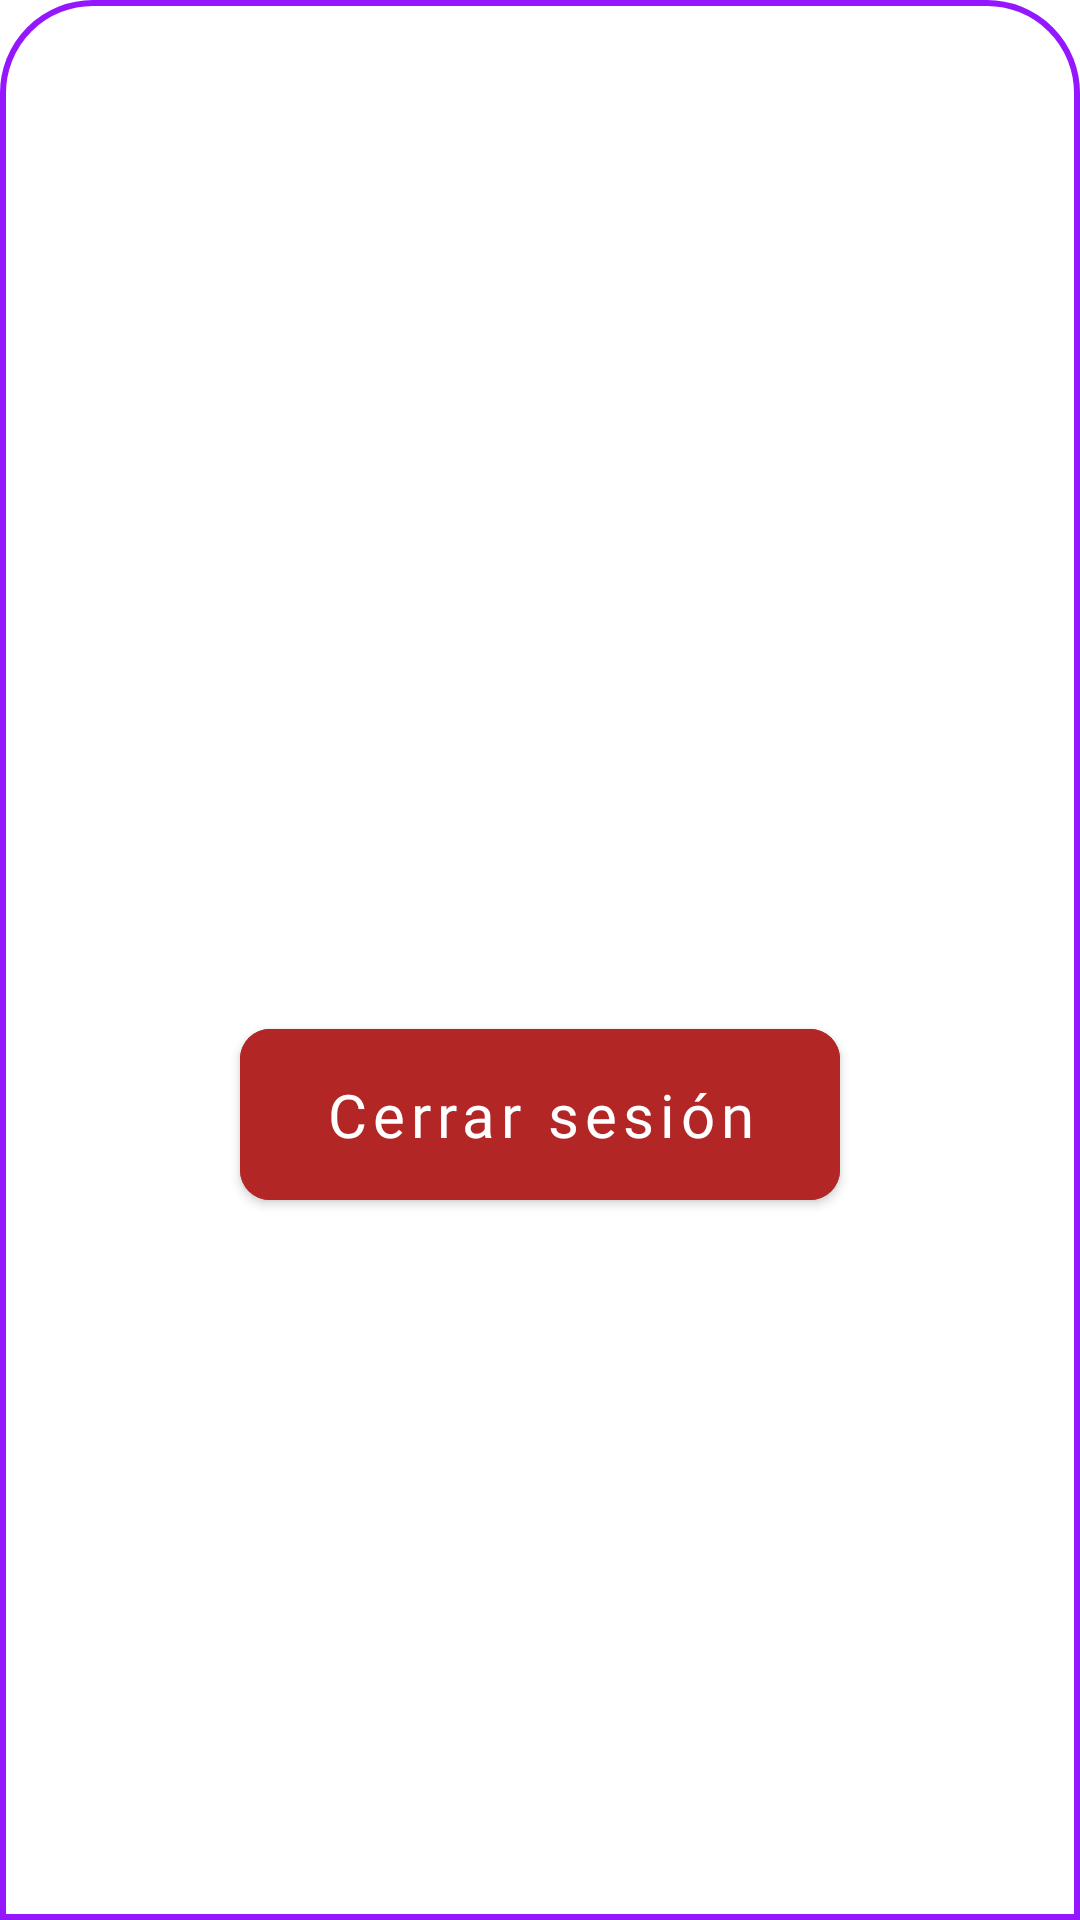

Produce the Android XML layout that renders to this screen, including the resource entries it uses.
<!-- AndroidManifest.xml: application theme Theme.LexiApp -->
<!-- res/layout/fragment_professional_profile.xml -->
<?xml version="1.0" encoding="utf-8"?>
<FrameLayout xmlns:android="http://schemas.android.com/apk/res/android"
    xmlns:tools="http://schemas.android.com/tools"
    android:layout_width="match_parent"
    android:layout_height="wrap_content"
    xmlns:app="http://schemas.android.com/apk/res-auto"
    tools:context=".ui.profile.professional.ProfessionalProfileFragment"
    android:background="@drawable/background_rounded_two_corners">

    <androidx.constraintlayout.widget.ConstraintLayout
        android:layout_width="match_parent"
        android:layout_height="match_parent">

        <View
            android:id="@+id/vBackgroundUserIcon"
            android:layout_width="50dp"
            android:layout_height="50dp"
            android:background="@drawable/round_background"
            app:layout_constraintStart_toStartOf="parent"
            app:layout_constraintTop_toTopOf="parent"
            tools:backgroundTint="@color/blue"
            android:layout_marginStart="10dp"
            android:layout_marginTop="10dp"/>

        <TextView
            android:id="@+id/tvUserInitials"
            android:layout_width="wrap_content"
            android:layout_height="wrap_content"
            tools:text="L"
            app:layout_constraintTop_toTopOf="@id/vBackgroundUserIcon"
            app:layout_constraintEnd_toEndOf="@id/vBackgroundUserIcon"
            app:layout_constraintBottom_toBottomOf="@id/vBackgroundUserIcon"
            app:layout_constraintStart_toStartOf="@id/vBackgroundUserIcon"
            android:textAppearance="@style/title"
            android:textColor="@color/white"
            android:textSize="25sp"/>

        <TextView
            android:id="@+id/tvProfessionalName"
            android:layout_width="wrap_content"
            android:layout_height="wrap_content"
            tools:text="Lucas Zacarias"
            android:textAppearance="@style/subtitle"
            app:layout_constraintStart_toEndOf="@id/vBackgroundUserIcon"
            app:layout_constraintTop_toTopOf="parent"
            android:layout_marginStart="10dp"
            android:layout_marginTop="10dp"/>

        <TextView
            android:id="@+id/tvProfessionalEmail"
            android:layout_width="0dp"
            android:layout_height="wrap_content"
            tools:text="lucas.doctor@gmail.com"
            android:textAppearance="@style/subtitle"
            app:layout_constraintStart_toEndOf="@id/vBackgroundUserIcon"
            android:layout_marginStart="10dp"
            android:layout_marginTop="5dp"
            app:layout_constraintTop_toBottomOf="@id/tvProfessionalName"
            app:layout_constraintEnd_toStartOf="@id/vIcClose"
            android:maxLines="1"
            android:ellipsize="end"/>

        <TextView
            android:id="@+id/tvProfessionalMedicalRegistration"
            android:layout_width="wrap_content"
            android:layout_height="wrap_content"
            tools:text="Matrícula N°: 451678"
            android:textAppearance="@style/subtitle"
            app:layout_constraintStart_toEndOf="@id/vBackgroundUserIcon"
            android:layout_marginStart="10dp"
            android:layout_marginTop="5dp"
            app:layout_constraintTop_toBottomOf="@id/tvProfessionalEmail"/>

        <com.google.android.material.button.MaterialButton
            android:id="@+id/btnLogOut"
            android:layout_width="200dp"
            android:layout_height="wrap_content"
            android:padding="15dp"
            app:layout_constraintStart_toStartOf="parent"
            app:layout_constraintEnd_toEndOf="parent"
            app:layout_constraintBottom_toBottomOf="parent"
            app:layout_constraintTop_toBottomOf="@id/tvProfessionalMedicalRegistration"
            android:backgroundTint="@color/red"
            android:text="@string/logout"
            app:icon="@drawable/ic_logout"
            android:textSize="20sp"
            android:layout_marginBottom="10dp"
            app:cornerRadius="10dp"
            android:textAppearance="@style/textMaterialButton"
            android:layout_marginTop="20dp"/>

        <View
            android:id="@+id/vIcClose"
            android:layout_width="24dp"
            android:layout_height="24dp"
            app:layout_constraintEnd_toEndOf="parent"
            app:layout_constraintTop_toTopOf="parent"
            android:layout_marginTop="10dp"
            android:layout_marginEnd="20dp"
            android:background="@drawable/round_background"
            android:backgroundTint="@color/light_purple"/>

        <ImageView
            android:id="@+id/icClose"
            android:layout_width="wrap_content"
            android:layout_height="wrap_content"
            android:src="@drawable/ic_close"
            app:layout_constraintEnd_toEndOf="@id/vIcClose"
            app:layout_constraintTop_toTopOf="@id/vIcClose"
            app:layout_constraintStart_toStartOf="@id/vIcClose"
            app:layout_constraintBottom_toBottomOf="@id/vIcClose"/>

    </androidx.constraintlayout.widget.ConstraintLayout>

</FrameLayout>
<!-- resources referenced by this layout -->
<resources>
  <color name="blue">#035AA6</color>
  <color name="light_purple">#C98FFF</color>
  <color name="red">#B22626</color>
  <color name="white">#FFFFFFFF</color>
  <!-- drawable background_rounded_two_corners (drawable) -->
  <?xml version="1.0" encoding="utf-8"?>
  <shape xmlns:android="http://schemas.android.com/apk/res/android"
      android:shape="rectangle">
  
      <solid android:color="@color/white"/>
  
      <stroke android:color="@color/purple"
          android:width="2dp"/>
  
      <corners
          android:topRightRadius="30dp"
          android:topLeftRadius="30dp"/>
  
  </shape>
  <!-- drawable ic_close (drawable) -->
  <vector xmlns:android="http://schemas.android.com/apk/res/android"
      android:width="18dp"
      android:height="18dp"
      android:viewportWidth="18"
      android:viewportHeight="18">
    <path
        android:pathData="M16.875,1.138C16.759,1.022 16.622,0.93 16.471,0.867C16.32,0.804 16.157,0.772 15.994,0.772C15.83,0.772 15.668,0.804 15.517,0.867C15.366,0.93 15.228,1.022 15.113,1.138L9,7.238L2.888,1.125C2.772,1.009 2.634,0.918 2.483,0.855C2.332,0.792 2.17,0.76 2.006,0.76C1.843,0.76 1.681,0.792 1.529,0.855C1.378,0.918 1.241,1.009 1.125,1.125C1.009,1.241 0.917,1.378 0.855,1.529C0.792,1.681 0.76,1.843 0.76,2.006C0.76,2.17 0.792,2.332 0.855,2.483C0.917,2.634 1.009,2.772 1.125,2.888L7.238,9L1.125,15.113C1.009,15.228 0.917,15.366 0.855,15.517C0.792,15.668 0.76,15.83 0.76,15.994C0.76,16.157 0.792,16.319 0.855,16.471C0.917,16.622 1.009,16.759 1.125,16.875C1.241,16.991 1.378,17.083 1.529,17.145C1.681,17.208 1.843,17.24 2.006,17.24C2.17,17.24 2.332,17.208 2.483,17.145C2.634,17.083 2.772,16.991 2.888,16.875L9,10.762L15.113,16.875C15.228,16.991 15.366,17.083 15.517,17.145C15.668,17.208 15.83,17.24 15.994,17.24C16.157,17.24 16.319,17.208 16.471,17.145C16.622,17.083 16.759,16.991 16.875,16.875C16.991,16.759 17.083,16.622 17.145,16.471C17.208,16.319 17.24,16.157 17.24,15.994C17.24,15.83 17.208,15.668 17.145,15.517C17.083,15.366 16.991,15.228 16.875,15.113L10.762,9L16.875,2.888C17.35,2.413 17.35,1.613 16.875,1.138Z"
        android:fillColor="#ffffff"/>
  </vector>
  <string name="logout">Cerrar sesión</string>
  <style name="subtitle">
          <item name="android:textSize">18sp</item>
          <item name="android:textColor">@color/black</item>
          <item name="android:fontFamily">@font/chau_philomene_one_regular</item>
          <item name="android:letterSpacing">0.1</item>
      </style>
  <style name="textMaterialButton">
          <item name="android:textSize">22sp</item>
          <item name="android:fontFamily">@font/chau_philomene_one_regular</item>
          <item name="android:letterSpacing">0.1</item>
      </style>
  <style name="title">
          <item name="android:textSize">30sp</item>
          <item name="android:textColor">@color/black</item>
          <item name="android:fontFamily">@font/chau_philomene_one_regular</item>
          <item name="android:letterSpacing">0.1</item>
          <item name="android:textStyle">bold</item>
      </style>
  <style name="Theme.LexiApp" parent="Base.Theme.LexiApp">
          <item name="colorControlActivated">@color/purple</item>
      </style>
  <color name="purple">#9417FF</color>
  <color name="black">#FF000000</color>
  <style name="Base.Theme.LexiApp" parent="Theme.MaterialComponents.Light.NoActionBar">
          
          
          <item name="android:colorBackground">@color/white</item>
          
          <item name="android:colorPrimaryDark">@color/light_purple</item>
      </style>
</resources>
